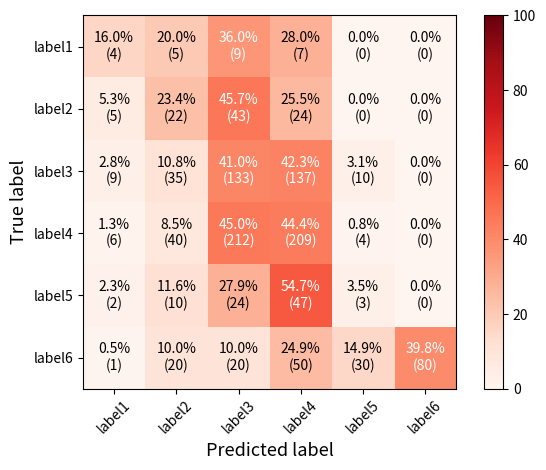

The script that saved this image:
# -*- coding: utf-8 -*-
import numpy as np
import matplotlib.pyplot as plt
import itertools
import math


class ConfusionMatrix:
    """
    Plot confusion matrix.

    Examples
    --------
    >>> import numpy as np
    >>> cm = np.array([
                        [10, 3, 4],
                        [0, 9, 2],
                        [3, 2, 10],
                    ])
    >>> classes = ['test1', 'test2', 'test3']
    >>> myCM = ConfusionMat()
    >>> myCM.read_cm(cm, class_list=classes)
    >>> myCM.plot(to_normalize=True)
    """
    # define constant
    THRESHOLD = 0.5

    def __init__(self):
        self._cm = None

    @property
    def cm(self):
        return None

    @cm.getter
    def cm(self):
        return self._cm

    def read_cm(self, cm, class_list=None):
        """
        Reads from confusion matrix.

        Parameters
        ----------
        cm: a 2-dimensional numpy array
            A confusion matrix which either of columns or rows are true labels, and the other ones are predicted labels.
            I recommend you to use confusion_matrix method in scikit-learn.
        class_list: list, optional
            A list of label names.
            If not specified, range(len(cm)) will be used for labels.

        """

        self._cm = cm
        if class_list==None:
            self.classes = range(len(cm))
        elif class_list:
            self.classes = class_list

    def _normalize_cm(self, cm):
        sums = cm.sum(axis=1)[:, np.newaxis]
        return cm.astype('float') / cm.sum(axis=1)[:, np.newaxis] * 100

    def plot(self,
                    to_normalize=False,
                    title=None,
                    to_show_colorbar=True,
                    cmap=plt.cm.Reds,
                    save_path=None,
                    xlabel='Predicted label',
                    ylabel='True label',
                    text_font_size=10):
        """
        Plot confusion matrix.

        Parameters
        ----------
        to_normalize: bool, optional
        """

        # normalize if to_normalize is True
        if to_normalize:
            cm = self._normalize_cm(self._cm)
        else:
            cm = self._cm

        plt.imshow(cm, interpolation='nearest', cmap=cmap)

        # set color range when to_normalize is True
        if to_normalize:
            plt.clim(0,100)

        if title:
            plt.title(title, fontsize=15)
        if to_show_colorbar:
            plt.colorbar()

        labels = np.arange(len(self.classes))
        plt.xticks(labels, self.classes, rotation=45)
        plt.yticks(labels, self.classes)

        plt.xlabel(xlabel, fontsize=13)
        plt.ylabel(ylabel, fontsize=13)

        max_of_cm = cm.max()

        for i, j in itertools.product(range(cm.shape[0]), range(cm.shape[1])):
            if not math.isnan(cm[i, j]):
                if to_normalize:
                    string = '%.1f%%\n(%d)' % ( cm[i, j], self._cm[i, j] )
                else:
                    string = '%d' % cm[i, j]

                # get color of this cell
                cell_color = cmap(cm[i, j]/max_of_cm)
                rgb_array = [cell_color[0], cell_color[1], cell_color[2]]
                # calculate luminance
                # Reference: https://en.wikipedia.org/wiki/Relative_luminance
                luminance = 0.298912 * rgb_array[0] + 0.586611 * rgb_array[1] + 0.114478 * rgb_array[2]

                # set font color
                if luminance < self.THRESHOLD:
                    color = 'white'
                else:
                    color = 'black'

                plt.text(j, i, string,
                         horizontalalignment="center",
                         verticalalignment="center",
                         color=color,
                         fontsize=text_font_size)

        plt.tight_layout()
        if save_path:
            plt.savefig(save_path)
        else:
            plt.show()


if __name__ == '__main__':
    # cm = np.array([[4, 5, 9, 7, 0, 0], [5, 22, 43, 24, 0, 0], [9, 35, 133, 137, 10, 0], [6, 40, 212, 209, 4, 0], [2, 10, 24, 47, 3, 0], [1, 20, 20, 50, 30, 80]])
    cm = np.array([
                     [4, 5, 9, 7, 0, 0],
                     [5, 22, 43, 24, 0, 0],
                     [9, 35, 133, 137, 10, 0],
                     [6, 40, 212, 209, 4, 0],
                     [2, 10, 24, 47, 3, 0],
                     [1, 20, 20, 50, 30, 80]
                 ])

    classes = ['label1', 'label2', 'label3', 'label4', 'label5', 'label6']
    plot_cm = ConfusionMatrix()
    plot_cm.read_cm(cm, class_list=classes)
    plot_cm.plot(to_normalize=True, save_path='test.pdf')
    print(plot_cm.cm)
